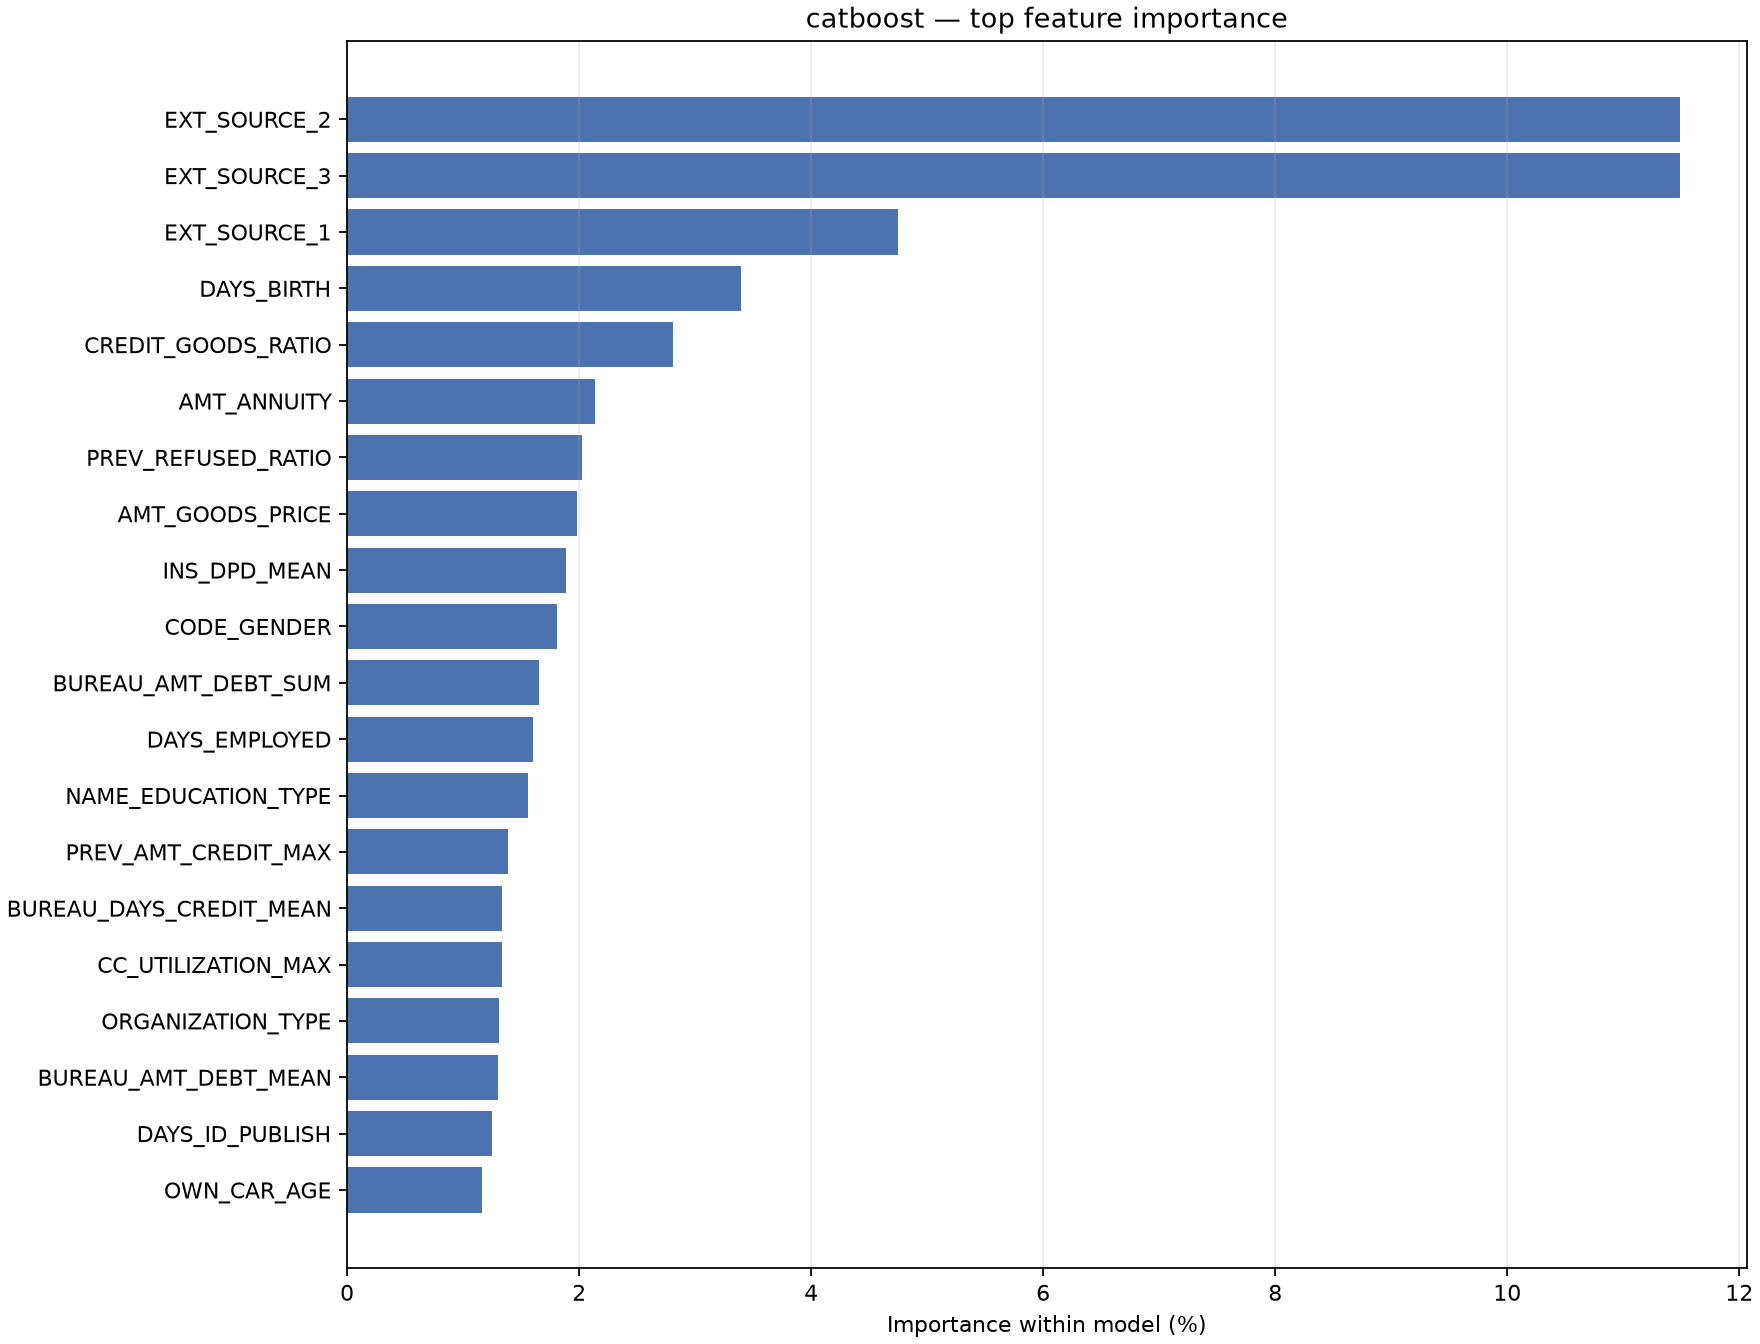

Source data for this figure (header and first rows):
feature, importance, importance_pct
EXT_SOURCE_2, 11.49, 0.1149
EXT_SOURCE_3, 11.48, 0.1148
EXT_SOURCE_1, 4.749, 0.04749
DAYS_BIRTH, 3.393, 0.03393
CREDIT_GOODS_RATIO, 2.805, 0.02805
AMT_ANNUITY, 2.137, 0.02137
PREV_REFUSED_RATIO, 2.022, 0.02022
AMT_GOODS_PRICE, 1.98, 0.0198
INS_DPD_MEAN, 1.885, 0.01885
CODE_GENDER, 1.813, 0.01813
BUREAU_AMT_DEBT_SUM, 1.656, 0.01656
DAYS_EMPLOYED, 1.605, 0.01605
NAME_EDUCATION_TYPE, 1.561, 0.01561
PREV_AMT_CREDIT_MAX, 1.389, 0.01389
BUREAU_DAYS_CREDIT_MEAN, 1.339, 0.01339
CC_UTILIZATION_MAX, 1.332, 0.01332
ORGANIZATION_TYPE, 1.311, 0.01311
BUREAU_AMT_DEBT_MEAN, 1.305, 0.01305
DAYS_ID_PUBLISH, 1.248, 0.01248
OWN_CAR_AGE, 1.166, 0.01166
ANNUITY_INCOME_RATIO, 1.125, 0.01125
DAYS_LAST_PHONE_CHANGE, 1.077, 0.01077
BUREAU_AMT_CREDIT_SUM_MEAN, 1.073, 0.01073
CC_UTILIZATION_MEAN, 1.036, 0.01036
AMT_CREDIT, 1.02, 0.0102
INS_ROW_CNT, 1.015, 0.01015
INS_PAYMENT_DIFF_MEAN, 0.9765, 0.009765
PREV_APPROVED_RATIO, 0.953, 0.00953
OCCUPATION_TYPE, 0.9495, 0.009495
BUREAU_CLOSED_RATIO, 0.9411, 0.009411
POS_ROW_CNT, 0.9365, 0.009365
BUREAU_APP_CNT, 0.93, 0.0093
DAYS_REGISTRATION, 0.8687, 0.008687
POS_PREV_CNT, 0.8575, 0.008575
EMPLOYED_BIRTH_RATIO, 0.851, 0.00851
NAME_INCOME_TYPE, 0.8496, 0.008496
NAME_FAMILY_STATUS, 0.8304, 0.008304
CREDIT_INCOME_RATIO, 0.8206, 0.008206
BUREAU_AMT_CREDIT_SUM_MAX, 0.7968, 0.007968
CC_ROW_CNT, 0.7702, 0.007702
REGION_RATING_CLIENT_W_CITY, 0.7276, 0.007276
PREV_AMT_APPLICATION_MAX, 0.6898, 0.006898
POS_DPD_DEF_MEAN, 0.6684, 0.006684
CC_AMT_BALANCE_MEAN, 0.6412, 0.006412
FLAG_OWN_CAR, 0.6314, 0.006314
INS_DBD_MEAN, 0.6289, 0.006289
BUREAU_AMT_CREDIT_SUM_SUM, 0.6246, 0.006246
FLAG_DOCUMENT_3, 0.5794, 0.005794
REGION_POPULATION_RELATIVE, 0.574, 0.00574
BUREAU_ACTIVE_RATIO, 0.5725, 0.005725
FLAG_WORK_PHONE, 0.5665, 0.005665
BUREAU_DAYS_CREDIT_MIN, 0.5654, 0.005654
PREV_AMT_APPLICATION_MEAN, 0.5586, 0.005586
DEF_30_CNT_SOCIAL_CIRCLE, 0.5484, 0.005484
INS_PAYMENT_DIFF_SUM, 0.5262, 0.005262
CC_AMT_BALANCE_MAX, 0.5177, 0.005177
PREV_AMT_CREDIT_MEAN, 0.4967, 0.004967
BB_MONTHS_SIZE_SUM, 0.4836, 0.004836
INS_DPD_MAX, 0.4552, 0.004552
PREV_AMT_APPLICATION_MIN, 0.4539, 0.004539
... 115 more rows
